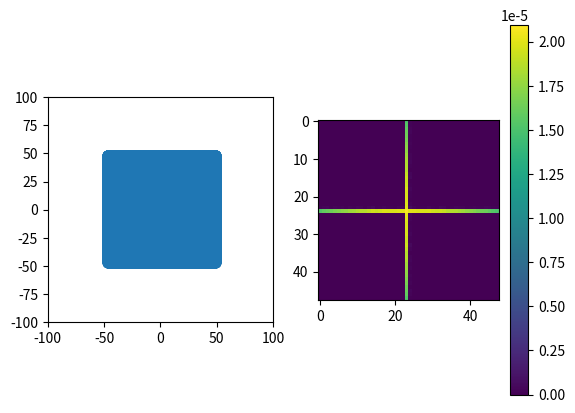

Source code (Python):
import numpy as np
import pandas as pd
import matplotlib.pyplot as plt
import time
import numpy as np

# [redacted]

# beam -> +x
# skyward -> +y
# Image| -> Col| -> Object +z ->
# ex: Image at z = -200. Col at -100. Object at 0


class Imager(object):
    def __init__(self):
        self.collimator = Collimator()
        self.detector = Detector()
        self.sources = Sources()
        self.subsample = 0

    def _point_response(self, face_pts, em_pt):
        projection = self.collimator.ray_trace(face_pts, em_pt,
                                               subsampling=self.detector.subsamples, det_pixels=self.detector.npix)[0]
        # if not self.detector.subsamples:
        #     return projection

        num_subpixels = 2 ** self.detector.subsamples
        m, n = num_subpixels * self.detector.npix
        return projection.reshape(m // num_subpixels, num_subpixels, n // num_subpixels,
                                  num_subpixels).mean(axis=(1, 3)).ravel()


class Collimator(object):
    _sup_aper = ('slit', 'pinhole')

    def __init__(self, x_limits=(-100.0, 100.0),  # in mm
                 y_limits=(-100.0, 100.0),  # in mm
                 coll_norm=np.array([0, 0, 1]),  # normal facing object
                 coll_plane=np.array([0, 0, -100])  # in mm
                 ):
        self.xlim = np.array(x_limits)
        self.ylim = np.array(y_limits)
        self.norm = norm(coll_norm)
        self.colp = np.array(coll_plane)
        self.apertures = []

    def add_aperture(self, aperture, **kwargs):
        if aperture not in self._sup_aper:
            raise ValueError('Aperture type {f} is not supported. '
                             'Supported aperture types: {a}'.format(f=aperture, a=str(self._sup_aper)[1:-1]))
        if aperture == 'slit':
            self.apertures.append(Slit(**kwargs))
        if aperture == 'pinhole':
            self.apertures.append(Pinhole(**kwargs))

    # def ray_trace(self, det1=48, det2=48, *args):
    def ray_trace(self, *args, subsampling=0, det_pixels=np.array([48, 48])):
        proj_size = (2**subsampling) * det_pixels
        proj = np.zeros(np.prod(proj_size))
        ray_dirs, ray_int, r_sq = self.ray_gen(*args)
        for aper in self.apertures:
            proj += aper.ray_pass(ray_dirs, ray_int)
        # return ((proj >= 1)/r_sq).reshape(proj_size), ray_int
        return ((proj >= 1) / r_sq) * np.sin(-ray_dirs[:, 2]), ray_int

    def ray_gen(self, end_pts, em_pt):
        rays = 1.0 * (end_pts - em_pt)
        dirs = rays / np.sqrt((rays ** 2).sum(axis=1))[:, np.newaxis]
        mag = (self.colp[2] - em_pt[2]) / dirs[:, 2]  # fixed probably
        # print("Mag: ", mag[:5])
        intersection = em_pt + dirs * mag[:, np.newaxis]
        return dirs, intersection, (rays ** 2).sum(axis=1)  # Directions, intersection with coll, r^2


class Pinhole(object):
    def __init__(self, size=2.0,  # in mm
                 loc=(0, 0, 0),  # in mm of center relative to collimator center
                 axis=(0, 0, 1),  # normalized axis of pinhole towards object
                 aper_angle=20.0,  # in degrees. Full opening
                 # coll_norm = np.array([1, 0, 0])
                 ):
        self.sze = size
        self.c = np.array(loc)  # Center of pinhole
        self.ax = norm(axis)
        self.h_ang = np.deg2rad(aper_angle / 2.)
        # self.z_ax = coll_norm

    def ray_pass(self, dirs, intersect):  # dirs should be normalized as rows, em_pt is point of emission
        hole_hit = (np.sum((intersect - self.c)**2)) < (self.sze ** 2)
        angle_good = np.arccos(np.abs(np.dot(dirs, self.ax))) < self.h_ang
        return hole_hit & angle_good


class Slit(object):
    def __init__(self, size=2., loc=(0., 0., 0.),  # in mm relative to collimator center
                 cen_ax=(0., 0., 1.),  # normal to opening pointing toward object space
                 slit_ax=(0., 1., 0.),  # points along opening
                 aper_angle=20.0,  # Full opening angle in degrees
                 # chan_length=0,
                 x_min=-np.inf,
                 x_max=np.inf,
                 y_min=-np.inf,
                 y_max=np.inf,
                 ):
        # self.z_ax = coll_norm
        self.sze = size / 2.  # Half-width of aperture in mm
        self.c = np.array(loc)  # Some point along center slit plane
        self.f = norm(cen_ax)  # Normal to plane of aperture (focus)
        # self.tube = chan_length  # Total length
        self.x_lim = np.sort([x_min, x_max])
        self.y_lim = np.sort([y_min, y_max])

        self.a = norm(slit_ax)  # axis of slit
        self.h_ang = np.deg2rad(aper_angle / 2.)  # Half of the opening angle of the slit in radians
        self.plane = np.cross(self.a, self.f)  # Vector that is in direction of the slit opening

    def ray_pass(self, dirs, intersect):
        rays_coll = intersect
        # TODO: See where points are on collimator plane
        near_slit = (rays_coll[:, 0] >= self.x_lim[0]) & (rays_coll[:, 0] <= self.x_lim[1]) & \
                    (rays_coll[:, 1] >= self.y_lim[0]) & (rays_coll[:, 1] <= self.y_lim[1])
        hole_hit = np.abs(np.dot(rays_coll - self.c, self.plane)) < self.sze
        angle_good = np.arctan(np.abs(np.dot(dirs, self.plane)/np.dot(dirs, self.f))) < self.h_ang
        return near_slit & hole_hit & angle_good
        # True is when it passes through the slit


class Detector(object):

    def __init__(self, center=(0, 0, -200),  # mm Coordinates of the center face of
                 # the detector (facing the object plane)
                 det_norm=(0, 0, 1),  # unit vector facing collimator
                 det_thickness=20.0,  # in mm
                 npix_1=48, npix_2=48,
                 pix1_size=4.0, pix2_size=4.0,  # in mm
                 ax_1=(1, 0, 0),
                 ax_2=(0, 1, 0),
                 subpix=0):  # subpixels = 2**subpix
        self.c = np.array(center)
        self.norm = np.array(det_norm)
        self.thickness = det_thickness
        self.npix = np.array((npix_1, npix_2))
        self.pix_size = np.array(([pix1_size, pix2_size]))
        self.axes = np.array([ax_1, ax_2])

        self.f_plane = np.dot(self.c, self.norm)
        self.subsamples = 0
        # unused for now
        # self.hist_ax0 = (np.arange(-self.npix[0]/2., self.npix[0]/2. + 1)) * self.pix_size[0]
        # self.hist_ax1 = (np.arange(-self.npix[1]/2., self.npix[1]/2. + 1)) * self.pix_size[1]

    def face_pts(self, back=False, subsample=0):  # back is True means back plane
        subpixels = 2 ** subsample
        self.subsamples = subpixels
        ax0_scalars = np.arange((-self.npix[0]/2. + 0.5) * subpixels,
                                (self.npix[0]/2. + 0.5) * subpixels) * self.pix_size[0]/subpixels

        ax1_scalars = np.arange((-self.npix[1]/2. + 0.5) * subpixels,
                                (self.npix[1]/2. + 0.5) * subpixels)[::-1] * self.pix_size[1]/subpixels
        # Reversed ordering

        ax0_vec = np.outer(ax0_scalars, self.axes[0])
        ax1_vec = np.outer(ax1_scalars, self.axes[1])

        return (ax1_vec[:, np.newaxis] + ax0_vec[np.newaxis, :]).reshape(-1, 3) + self.c, self.npix, subsample

        # return (ax0_vec[:, np.newaxis] + ax1_vec[np.newaxis, :]).reshape(-1, 3) + self.c
        # return centers.reshape(self.npix[0], self.npix[1]) + (back * (-1) * self.thickness * self.norm)
        # return centers.reshape(self.npix[0], self.npix[1], 3) + (back * (-1) * self.thickness * self.norm)


class Sources(object):
    def __init__(self, center=(0, 0, 0),  # mm Coordinates of the center of Source Space
                 voxel_size=1.0,  # in mm, this is pixel size for 2D
                 npix_1=200,
                 npix_2=200,
                 sax_1=(1, 0, 0),  # (s)ource (ax)is
                 sax_2=(0, 1, 0),
                 prepend_n_ax1=0,
                 prepend_n_ax2=0  # In the negative direction, this means down and to the left
                 # , append_n_ax1 = 0,  # In the positive direction, this means up and to the right
                 # , append_n_ax2 = 0
                 ):
        self.sc = center
        self.vsze = voxel_size
        self.npix = np.array((npix_1, npix_2))  # np.array((npix_1, npix_2, npix_3))

        self.s_ax = np.array([sax_1, sax_2])  # np.array([sax_1, sax_2, sax_3])
        # self.sax3 = sax_3
        self.prepend = np.array([prepend_n_ax1, prepend_n_ax2])

    def source_pts(self):  # This could be amended for 3D easily
        ax0_scalars = (np.arange((-self.npix[0] / 2. + 0.5),
                                (self.npix[0] / 2. + 0.5)) - self.prepend[0]) * self.vsze

        ax1_scalars = (np.arange((-self.npix[1] / 2. + 0.5),
                                 (self.npix[1] / 2. + 0.5))[::-1] - self.prepend[1]) * self.vsze  # [::-1]

        ax0_vec = np.outer(ax0_scalars, self.s_ax[0])
        ax1_vec = np.outer(ax1_scalars[::-1], self.s_ax[1])
        return (ax1_vec[:, np.newaxis] + ax0_vec[np.newaxis, :]) + self.sc


def norm(array):
    arr = np.array(array)
    return arr/np.sqrt(np.dot(arr, arr))


def main():
    start = time.time()
    system = Imager()
    slit1 = np.array([0, 0, 0])
    system.collimator.add_aperture('slit', size=2, loc=system.collimator.colp + slit1)

    slit2 = np.array([0, 0, 0])
    system.collimator.add_aperture('slit', size=2, slit_ax=(1, 0, 0), loc=system.collimator.colp + slit2)

    endpts, det_pix, subsample = system.detector.face_pts(subsample=4)
    # print('Endpts (10): ', endpts[:5])

    em_pt = np.array([0, 0, 0])  # TODO: What is GOING ON?

    projection, ray_int = system.collimator.ray_trace(endpts, em_pt, subsampling=subsample, det_pixels=det_pix)
    new_projection = projection.reshape((2**subsample) * det_pix)
    m, n = new_projection.shape
    # print("M: ", m, ". N: ", n)
    averaged_projection = new_projection.reshape(m//(2 ** subsample), 2 ** subsample, n//(2 ** subsample),
                                                 2 ** subsample).mean(axis=(1, 3))
    print('It took ' + str(time.time() - start) + ' seconds.')
    # plt.imshow(np.log(projection).T,cmap='Reds')
    fig, (ax1, ax2) = plt.subplots(1, 2)
    ax1.scatter(ray_int[:, 0], ray_int[:, 1])
    ax1.set_xlim((-100, 100))
    ax1.set_ylim((-100, 100))
    ax1.set_aspect('equal')
    # im = ax2.imshow(new_projection, cmap='viridis', interpolation='nearest')
    im = ax2.imshow(averaged_projection, cmap='viridis', interpolation='nearest')
    ax2.set_aspect('equal')
    fig.colorbar(im, ax=ax2)
    plt.show()
    # plt.imshow(projection, cmap='gray')
    # plt.colorbar()
    # plt.show()


if __name__ == "__main__":
    main()
